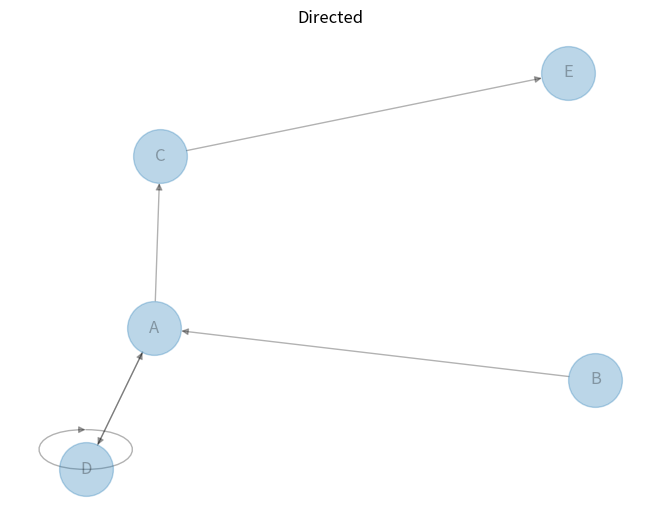

Write Python code to recreate this figure.
import pandas as pd
import numpy as np
import networkx as nx
import matplotlib.pyplot as plt
 
# Build a dataframe with your connections
# This time a pair can appear 2 times, in one side or in the other!
df = pd.DataFrame({ 'from':['D', 'A', 'B', 'C', 'A', 'D'], 'to':['A', 'D', 'A', 'E','C', 'D']})
 
# Build your graph. Note that we use the DiGraph function to create the graph!
G=nx.from_pandas_edgelist(df, 'from', 'to', create_using=nx.DiGraph() )
 
# Make the graph
nx.draw(G, with_labels=True, node_size=1500, alpha=0.3, arrows=True)
plt.title("Directed")
plt.show()
